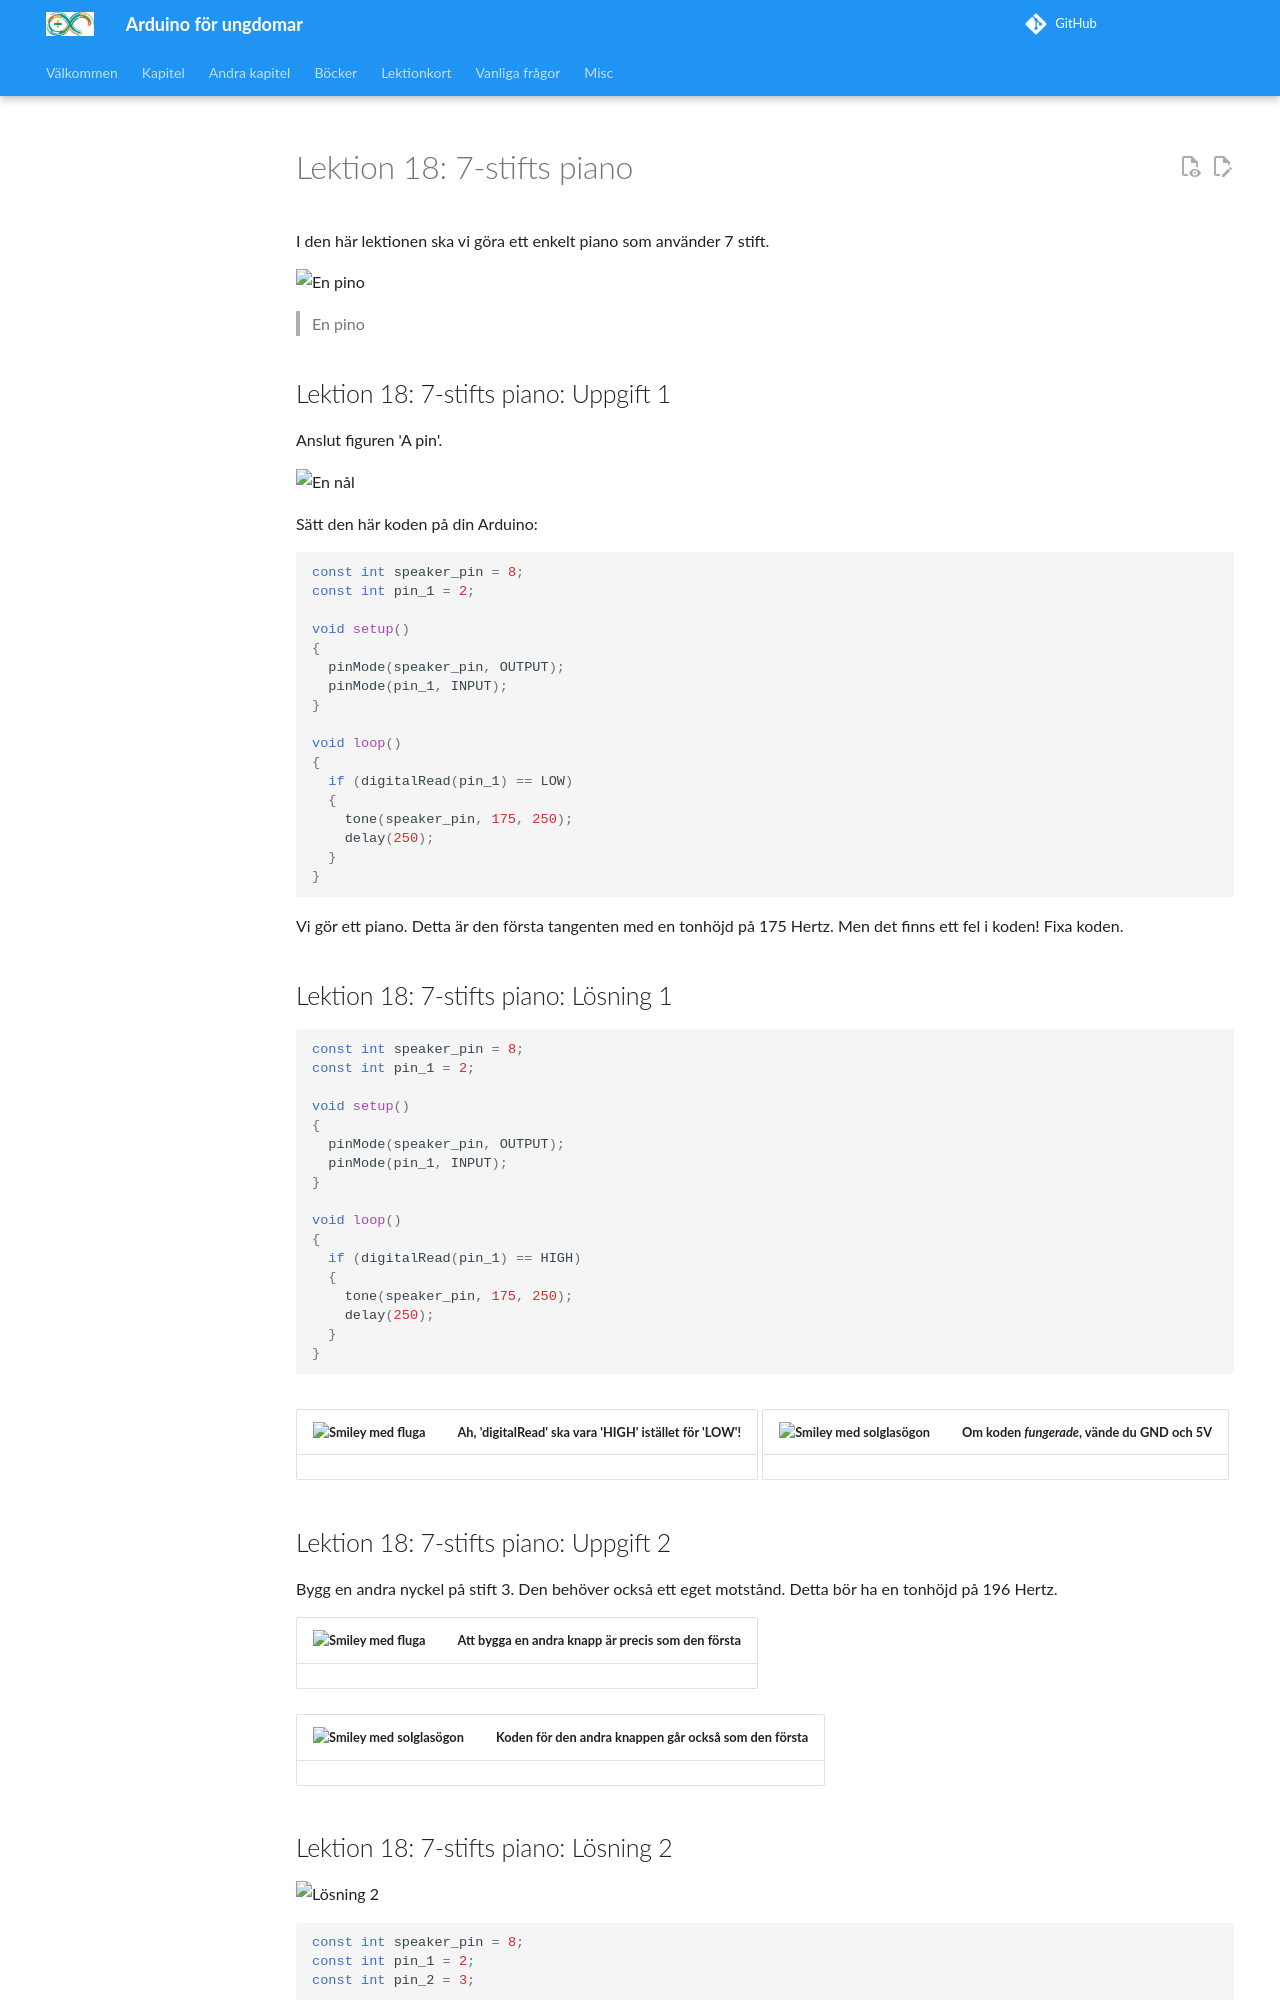

repository: richelbilderbeek/arduino_foer_ungdomar · page: kapitel/x18_7_stift_piano/index.html · generator: mkdocs

# Lektion 18: 7-stifts piano

I den här lektionen ska vi göra ett enkelt piano som använder 7 stift.

![En pino](18_pino.jpg)

> En pino

\pagebreak

## Lektion 18: 7-stifts piano: Uppgift 1

Anslut figuren 'A pin'.

![En nål](18_7_pin_piano_1.png)

Sätt den här koden på din Arduino:

```c++
const int speaker_pin = 8;
const int pin_1 = 2;

void setup()
{
  pinMode(speaker_pin, OUTPUT);
  pinMode(pin_1, INPUT);
}

void loop()
{
  if (digitalRead(pin_1) == LOW)
  {
    tone(speaker_pin, 175, 250);
    delay(250);
  }
}
```

Vi gör ett piano. Detta är den första tangenten med en tonhöjd på 175 Hertz.
Men det finns ett fel i koden! Fixa koden.

\pagebreak

## Lektion 18: 7-stifts piano: Lösning 1

```c++
const int speaker_pin = 8;
const int pin_1 = 2;

void setup()
{
  pinMode(speaker_pin, OUTPUT);
  pinMode(pin_1, INPUT);
}

void loop()
{
  if (digitalRead(pin_1) == HIGH)
  {
    tone(speaker_pin, 175, 250);
    delay(250);
  }
}
```

![Bowtie](EmojiBowtie.png) | Ah, 'digitalRead' ska vara 'HIGH' istället för 'LOW'!
:-------------:|:----------------------------------------: 

![Solglasögon](EmojiSunglasses.png) | Om koden *fungerade*, vände du GND och 5V
:-------------:|:----------------------------------------: 

\pagebreak

## Lektion 18: 7-stifts piano: Uppgift 2

Bygg en andra nyckel på stift 3.
Den behöver också ett eget motstånd.
Detta bör ha en tonhöjd på 196 Hertz.

![Bowtie](EmojiBowtie.png) | Att bygga en andra knapp är precis som den första
:-------------:|:----------------------------------------: 

![Solglasögon](EmojiSunglasses.png) | Koden för den andra knappen går också som den första
:-------------:|:----------------------------------------: 

\pagebreak
